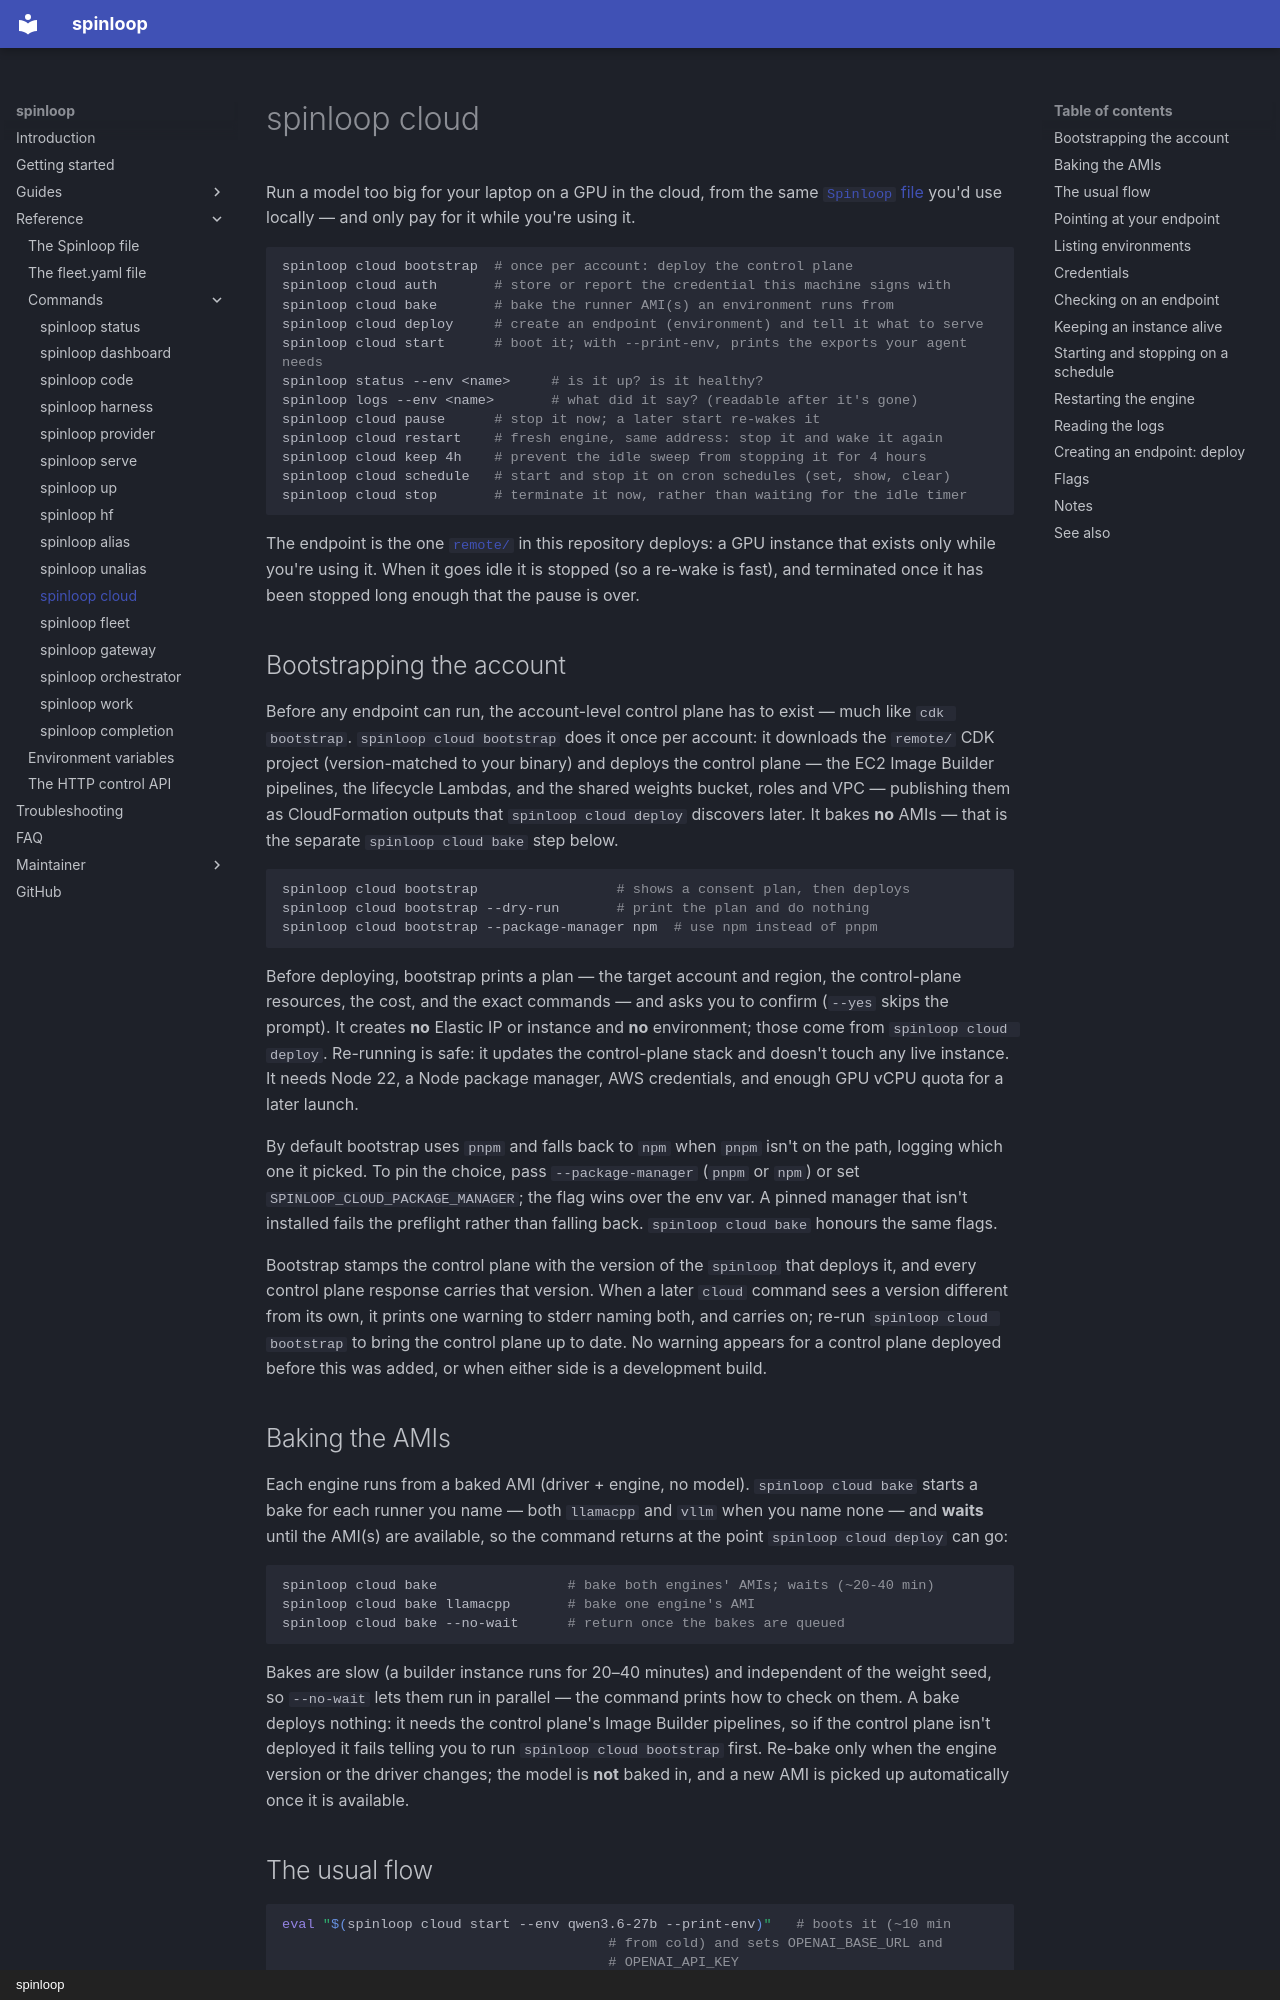

repository: lucinate-ai/outfit · page: commands/cloud/index.html · generator: mkdocs · copyright: spinloop

# spinloop cloud

Run a model too big for your laptop on a GPU in the cloud, from the same
[`Spinloop` file](../spinloop-file.md) you'd use locally — and only pay for it
while you're using it.

```sh
spinloop cloud bootstrap  # once per account: deploy the control plane
spinloop cloud auth       # store or report the credential this machine signs with
spinloop cloud bake       # bake the runner AMI(s) an environment runs from
spinloop cloud deploy     # create an endpoint (environment) and tell it what to serve
spinloop cloud start      # boot it; with --print-env, prints the exports your agent needs
spinloop status --env <name>     # is it up? is it healthy?
spinloop logs --env <name>       # what did it say? (readable after it's gone)
spinloop cloud pause      # stop it now; a later start re-wakes it
spinloop cloud restart    # fresh engine, same address: stop it and wake it again
spinloop cloud keep 4h    # prevent the idle sweep from stopping it for 4 hours
spinloop cloud schedule   # start and stop it on cron schedules (set, show, clear)
spinloop cloud stop       # terminate it now, rather than waiting for the idle timer
```

The endpoint is the one
[`remote/`](https://github.com/spinloop-ai/spinloop/tree/main/remote) in this
repository deploys: a GPU instance that exists only while you're using it. When it goes idle it is
stopped (so a re-wake is fast), and terminated once it has been stopped long
enough that the pause is over.

## Bootstrapping the account

Before any endpoint can run, the account-level control plane has to
exist — much like `cdk bootstrap`. `spinloop cloud bootstrap` does it once per
account: it downloads the `remote/` CDK project (version-matched to your binary)
and deploys the control plane — the EC2 Image Builder pipelines, the lifecycle
Lambdas, and the shared weights bucket, roles and VPC — publishing them as
CloudFormation outputs that `spinloop cloud deploy` discovers later. It bakes
**no** AMIs — that is the separate `spinloop cloud bake` step below.

```sh
spinloop cloud bootstrap                 # shows a consent plan, then deploys
spinloop cloud bootstrap --dry-run       # print the plan and do nothing
spinloop cloud bootstrap --package-manager npm  # use npm instead of pnpm
```

Before deploying, bootstrap prints a plan — the target account and region, the
control-plane resources, the cost, and the exact commands — and asks you to confirm
(`--yes` skips the prompt). It creates **no** Elastic IP or instance and **no**
environment; those come from `spinloop cloud deploy`. Re-running is safe: it
updates the control-plane stack and doesn't touch any live instance. It needs Node 22, a
Node package manager, AWS credentials, and enough GPU vCPU quota for a later
launch.

By default bootstrap uses `pnpm` and falls back to `npm` when `pnpm` isn't on the
path, logging which one it picked. To pin the choice, pass `--package-manager`
(`pnpm` or `npm`) or set `SPINLOOP_CLOUD_PACKAGE_MANAGER`; the flag wins over the
env var. A pinned manager that isn't installed fails the preflight rather than
falling back. `spinloop cloud bake` honours the same flags.

Bootstrap stamps the control plane with the version of the `spinloop` that deploys
it, and every control plane response carries that version. When a later `cloud`
command sees a version different from its own, it prints one warning to stderr
naming both, and carries on; re-run `spinloop cloud bootstrap` to bring the
control plane up to date. No warning appears for a control plane deployed before
this was added, or when either side is a development build.

## Baking the AMIs

Each engine runs from a baked AMI (driver + engine, no model).
`spinloop cloud bake` starts a bake for each runner you name — both `llamacpp`
and `vllm` when you name none — and **waits** until the AMI(s) are available, so
the command returns at the point `spinloop cloud deploy` can go:

```sh
spinloop cloud bake                # bake both engines' AMIs; waits (~20-40 min)
spinloop cloud bake llamacpp       # bake one engine's AMI
spinloop cloud bake --no-wait      # return once the bakes are queued
```

Bakes are slow (a builder instance runs for 20–40 minutes) and independent of
the weight seed, so `--no-wait` lets them run in parallel — the command prints
how to check on them. A bake deploys nothing: it needs the control plane's
Image Builder pipelines, so if the control plane isn't deployed it fails telling
you to run `spinloop cloud bootstrap` first. Re-bake only when the engine
version or the driver changes; the model is **not** baked in, and a new AMI is
picked up automatically once it is available.
